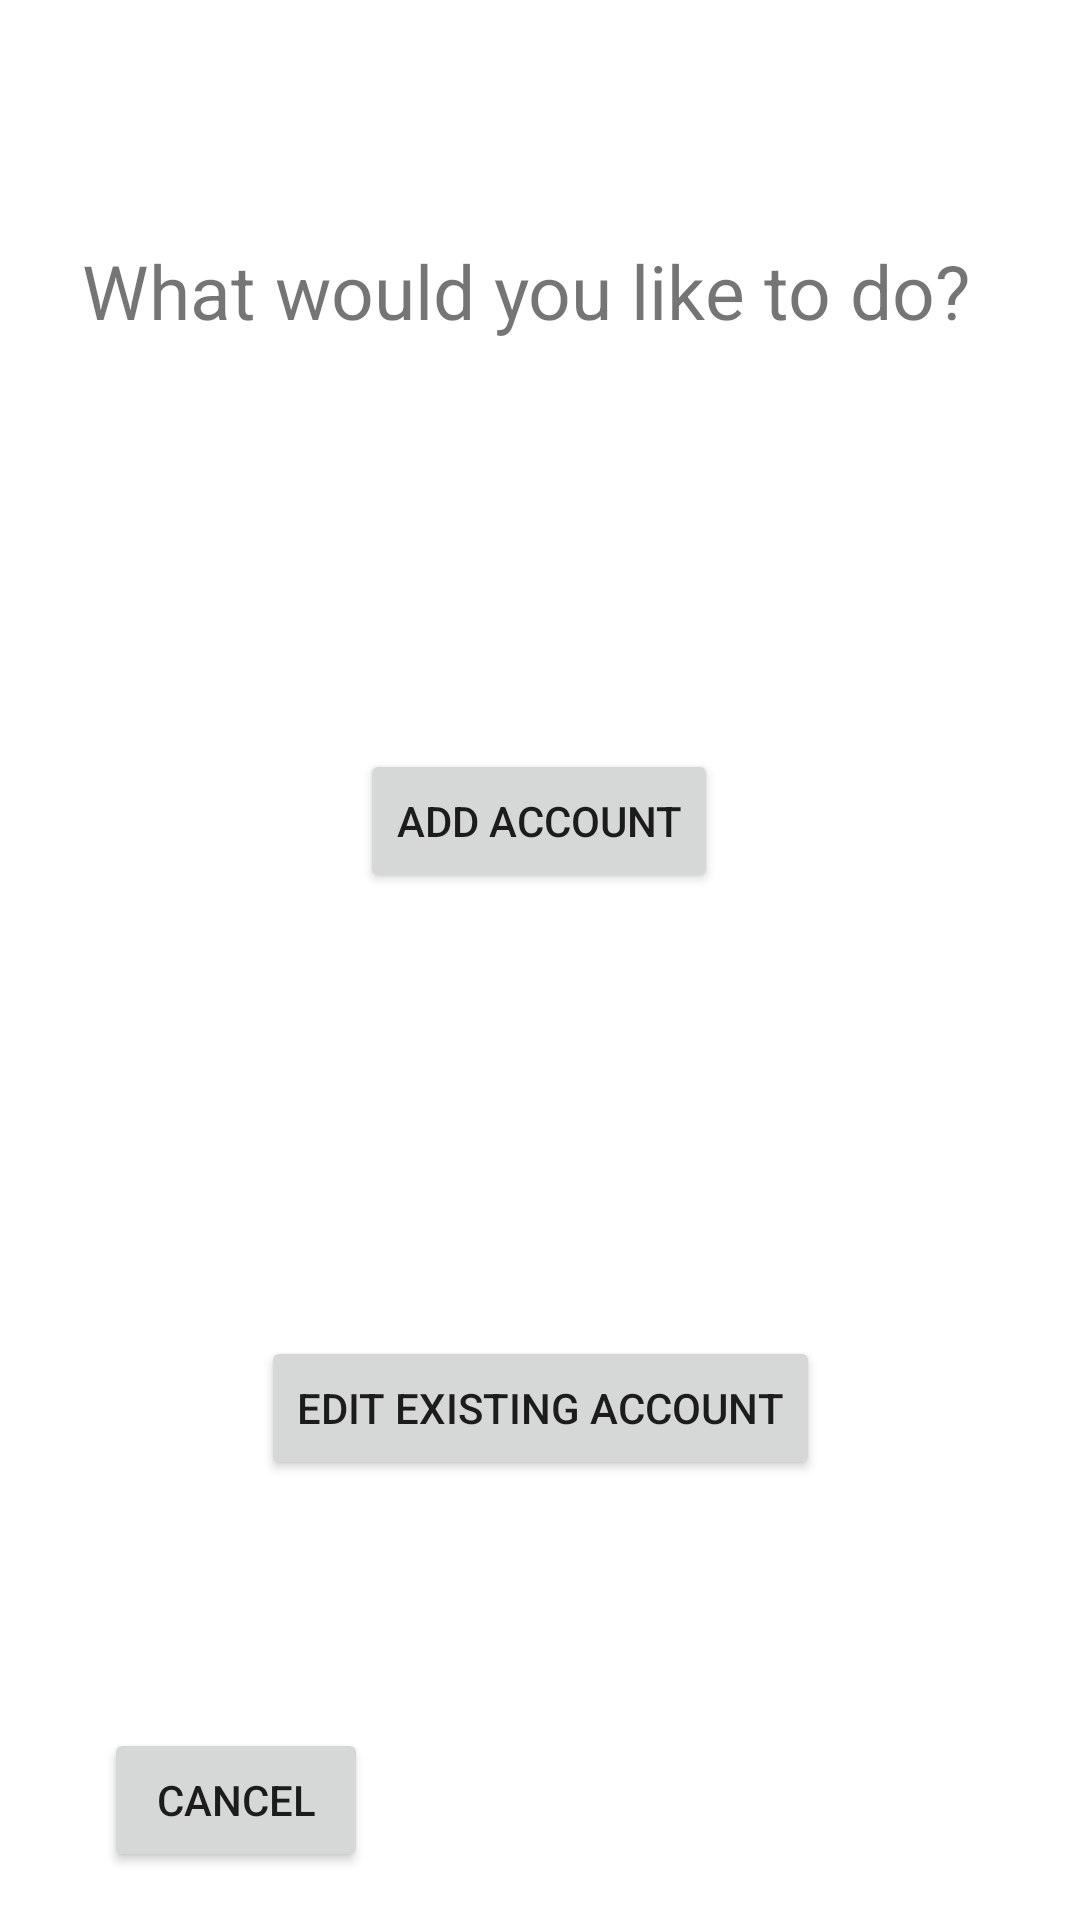

Write the Android layout XML for this screen, with the resource values it uses.
<!-- AndroidManifest.xml: application theme Theme.BookTicket -->
<!-- res/layout/activity_select_account.xml -->
<?xml version="1.0" encoding="utf-8"?>
<androidx.constraintlayout.widget.ConstraintLayout xmlns:android="http://schemas.android.com/apk/res/android"
    xmlns:app="http://schemas.android.com/apk/res-auto"
    xmlns:tools="http://schemas.android.com/tools"
    android:layout_width="match_parent"
    android:layout_height="match_parent"
    tools:context=".SelectAccount">

    <Button
        android:id="@+id/AddAccount"
        android:layout_width="wrap_content"
        android:layout_height="wrap_content"
        android:layout_marginTop="136dp"
        android:text="Add account"
        app:layout_constraintEnd_toEndOf="parent"
        app:layout_constraintHorizontal_bias="0.498"
        app:layout_constraintStart_toStartOf="parent"
        app:layout_constraintTop_toBottomOf="@+id/textView7" />

    <Button
        android:id="@+id/EditExisting"
        android:layout_width="wrap_content"
        android:layout_height="wrap_content"
        android:layout_marginTop="108dp"
        android:text="Edit Existing account"
        app:layout_constraintBottom_toBottomOf="parent"
        app:layout_constraintEnd_toEndOf="parent"
        app:layout_constraintStart_toStartOf="parent"
        app:layout_constraintTop_toBottomOf="@+id/AddAccount"
        app:layout_constraintVertical_bias="0.212" />

    <TextView
        android:id="@+id/textView7"
        android:layout_width="wrap_content"
        android:layout_height="wrap_content"
        android:layout_marginTop="80dp"
        android:text="What would you like to do?"
        android:textSize="25sp"
        app:layout_constraintEnd_toEndOf="parent"
        app:layout_constraintHorizontal_bias="0.428"
        app:layout_constraintStart_toStartOf="parent"
        app:layout_constraintTop_toTopOf="parent" />

    <Button
        android:id="@+id/backAccount"
        android:layout_width="wrap_content"
        android:layout_height="wrap_content"
        android:layout_marginBottom="16dp"
        android:text="Cancel"
        app:layout_constraintBottom_toBottomOf="parent"
        app:layout_constraintEnd_toEndOf="parent"
        app:layout_constraintHorizontal_bias="0.128"
        app:layout_constraintStart_toStartOf="parent" />
</androidx.constraintlayout.widget.ConstraintLayout>
<!-- resources referenced by this layout -->
<resources>
  <style name="Theme.BookTicket" parent="Theme.MaterialComponents.DayNight.DarkActionBar">
          
          <item name="colorPrimary">@color/purple_500</item>
          <item name="colorPrimaryVariant">@color/purple_700</item>
          <item name="colorOnPrimary">@color/white</item>
          
          <item name="colorSecondary">@color/teal_200</item>
          <item name="colorSecondaryVariant">@color/teal_700</item>
          <item name="colorOnSecondary">@color/black</item>
          
          <item name="android:statusBarColor">?attr/colorPrimaryVariant</item>
          
      </style>
  <!-- not gathered from this repository: default colours our renderer supplied (Android Studio template values) -->
  <color name="purple_500">#FF6200EE</color>
  <color name="purple_700">#FF3700B3</color>
  <color name="teal_200">#FF03DAC5</color>
  <color name="teal_700">#FF018786</color>
  <color name="black">#FF000000</color>
  <color name="white">#FFFFFFFF</color>
</resources>
